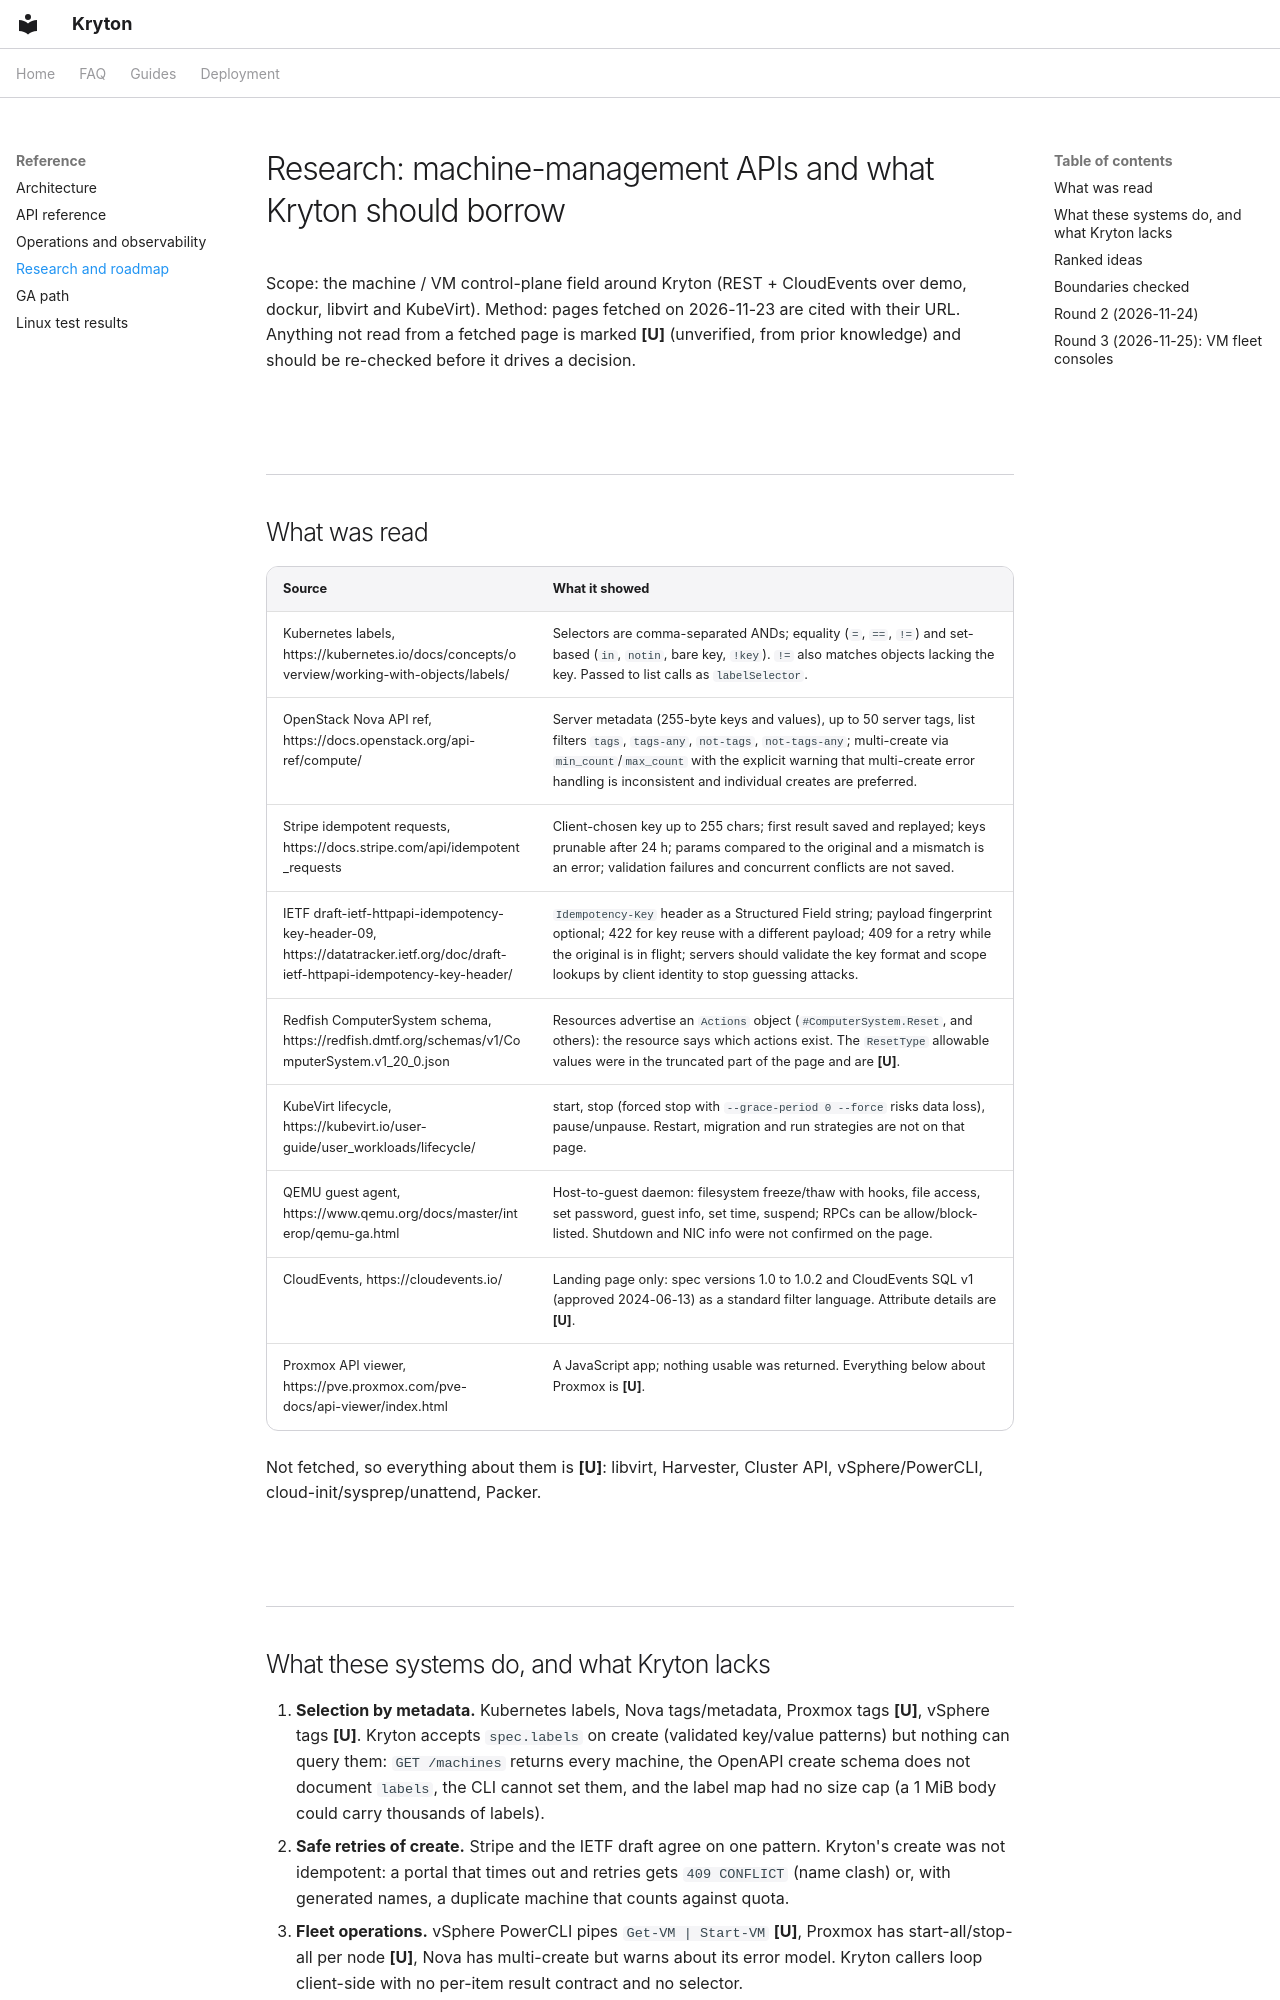

repository: zyvorai/zyvor-kryton · page: RESEARCH/index.html · generator: mkdocs

---
hero:
  eyebrow: Research
  title: Research and roadmap
---

# Research: machine-management APIs and what Kryton should borrow

Scope: the machine / VM control-plane field around Kryton (REST + CloudEvents over demo, dockur, libvirt and KubeVirt). Method: pages fetched on 2026-11-23 are cited with their URL. Anything not read from a fetched page is marked **[U]** (unverified, from prior knowledge) and should be re-checked before it drives a decision.

## What was read

| Source | What it showed |
|---|---|
| Kubernetes labels, https://kubernetes.io/docs/concepts/overview/working-with-objects/labels/ | Selectors are comma-separated ANDs; equality (`=`, `==`, `!=`) and set-based (`in`, `notin`, bare key, `!key`). `!=` also matches objects lacking the key. Passed to list calls as `labelSelector`. |
| OpenStack Nova API ref, https://docs.openstack.org/api-ref/compute/ | Server metadata (255-byte keys and values), up to 50 server tags, list filters `tags`, `tags-any`, `not-tags`, `not-tags-any`; multi-create via `min_count`/`max_count` with the explicit warning that multi-create error handling is inconsistent and individual creates are preferred. |
| Stripe idempotent requests, https://docs.stripe.com/api/idempotent_requests | Client-chosen key up to 255 chars; first result saved and replayed; keys prunable after 24 h; params compared to the original and a mismatch is an error; validation failures and concurrent conflicts are not saved. |
| IETF draft-ietf-httpapi-idempotency-key-header-09, https://datatracker.ietf.org/doc/draft-ietf-httpapi-idempotency-key-header/ | `Idempotency-Key` header as a Structured Field string; payload fingerprint optional; 422 for key reuse with a different payload; 409 for a retry while the original is in flight; servers should validate the key format and scope lookups by client identity to stop guessing attacks. |
| Redfish ComputerSystem schema, https://redfish.dmtf.org/schemas/v1/ComputerSystem.v1_20_0.json | Resources advertise an `Actions` object (`#ComputerSystem.Reset`, and others): the resource says which actions exist. The `ResetType` allowable values were in the truncated part of the page and are **[U]**. |
| KubeVirt lifecycle, https://kubevirt.io/user-guide/user_workloads/lifecycle/ | start, stop (forced stop with `--grace-period 0 --force` risks data loss), pause/unpause. Restart, migration and run strategies are not on that page. |
| QEMU guest agent, https://www.qemu.org/docs/master/interop/qemu-ga.html | Host-to-guest daemon: filesystem freeze/thaw with hooks, file access, set password, guest info, set time, suspend; RPCs can be allow/block-listed. Shutdown and NIC info were not confirmed on the page. |
| CloudEvents, https://cloudevents.io/ | Landing page only: spec versions 1.0 to 1.0.2 and CloudEvents SQL v1 (approved 2024-06-13) as a standard filter language. Attribute details are **[U]**. |
| Proxmox API viewer, https://pve.proxmox.com/pve-docs/api-viewer/index.html | A JavaScript app; nothing usable was returned. Everything below about Proxmox is **[U]**. |

Not fetched, so everything about them is **[U]**: libvirt, Harvester, Cluster API, vSphere/PowerCLI, cloud-init/sysprep/unattend, Packer.
